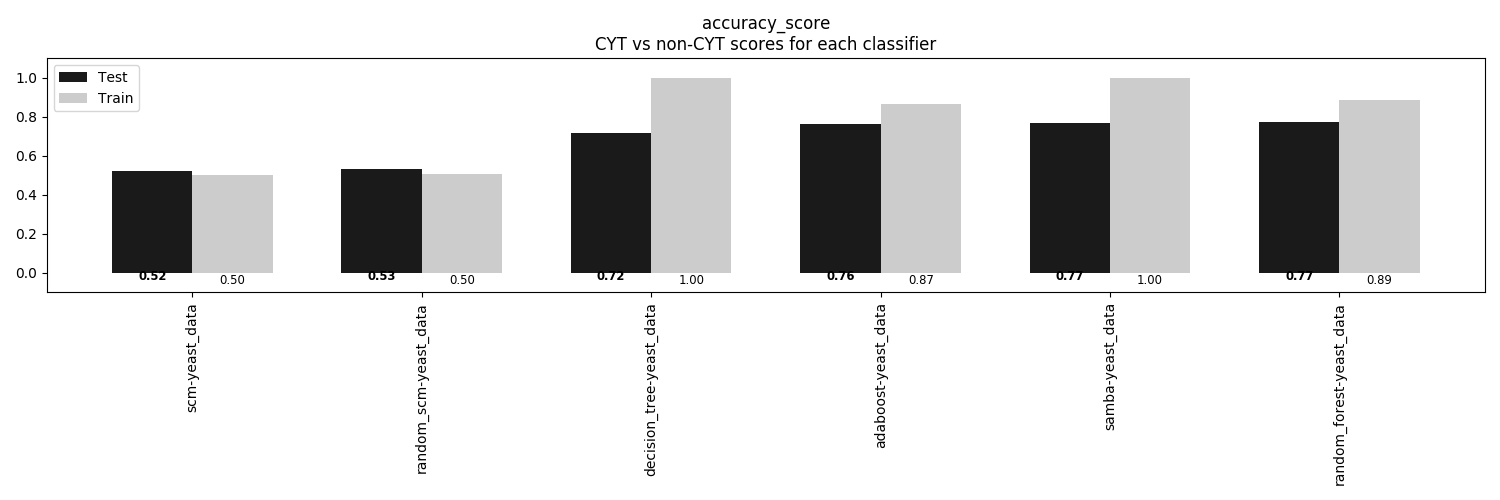

The data file committed next to this chart (first rows):
, scm-yeast_data, random_scm-yeast_data, decision_tree-yeast_data, adaboost-yeast_data, samba-yeast_data, random_forest-yeast_data
Train, 0.5022, 0.5049, 1.0, 0.8661, 1.0, 0.8859
Test, 0.5229, 0.5337, 0.717, 0.7601, 0.7682, 0.7709
